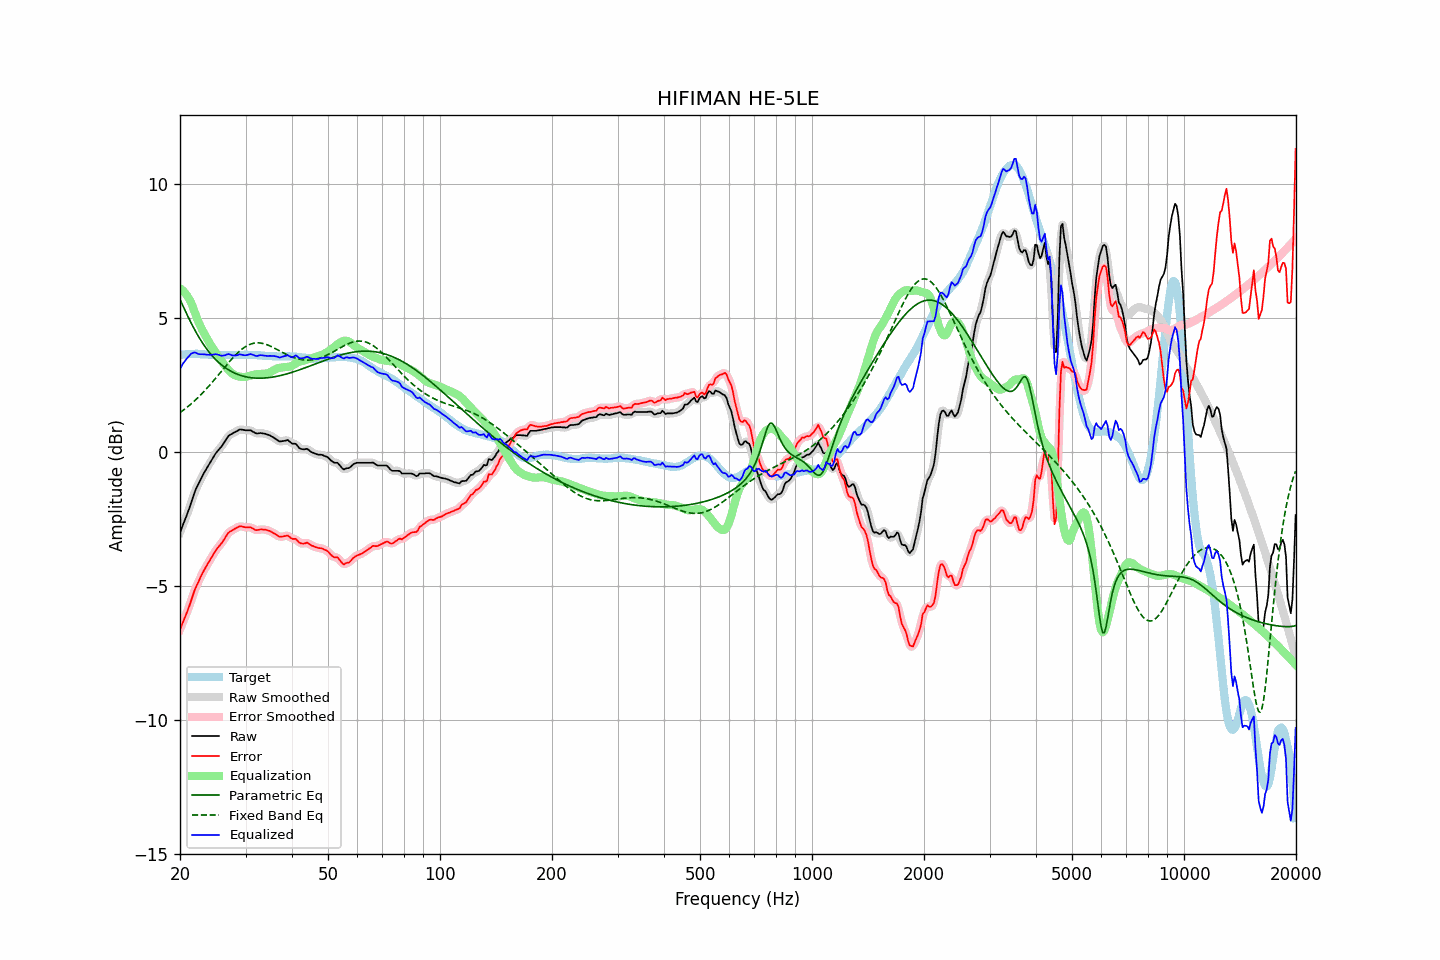

Source data for this figure (header and first rows):
frequency, raw, error, smoothed, error_smoothed, equalization, parametric_eq, fixed_band_eq, equalized_raw, equalized_smoothed, target
20.00, -3.01, -6.62, -3.01, -6.62, 6.09, 5.68, 1.46, 3.08, 3.09, 3.61
20.20, -2.86, -6.48, -2.86, -6.48, 6.05, 5.55, 1.51, 3.19, 3.19, 3.62
20.40, -2.70, -6.33, -2.71, -6.33, 6.00, 5.42, 1.55, 3.30, 3.29, 3.63
20.61, -2.55, -6.18, -2.55, -6.18, 5.93, 5.29, 1.59, 3.38, 3.38, 3.63
20.81, -2.40, -6.04, -2.40, -6.03, 5.85, 5.16, 1.64, 3.46, 3.46, 3.64
21.02, -2.24, -5.88, -2.24, -5.88, 5.76, 5.04, 1.69, 3.53, 3.53, 3.64
21.23, -2.07, -5.72, -2.07, -5.71, 5.66, 4.91, 1.74, 3.59, 3.60, 3.65
21.44, -1.89, -5.53, -1.89, -5.53, 5.55, 4.79, 1.79, 3.66, 3.66, 3.65
21.66, -1.71, -5.36, -1.71, -5.35, 5.40, 4.68, 1.84, 3.68, 3.69, 3.65
21.87, -1.53, -5.17, -1.54, -5.19, 5.23, 4.56, 1.90, 3.71, 3.70, 3.65
22.09, -1.38, -5.03, -1.39, -5.04, 5.07, 4.46, 1.95, 3.69, 3.68, 3.66
22.31, -1.26, -4.91, -1.25, -4.90, 4.91, 4.35, 2.01, 3.65, 3.66, 3.66
22.54, -1.13, -4.78, -1.13, -4.78, 4.77, 4.25, 2.07, 3.64, 3.64, 3.65
22.76, -1.01, -4.64, -1.01, -4.65, 4.65, 4.15, 2.13, 3.64, 3.64, 3.64
22.99, -0.89, -4.52, -0.89, -4.53, 4.53, 4.06, 2.19, 3.64, 3.64, 3.64
23.22, -0.78, -4.41, -0.78, -4.41, 4.41, 3.97, 2.25, 3.64, 3.63, 3.64
23.45, -0.68, -4.30, -0.68, -4.31, 4.31, 3.88, 2.32, 3.63, 3.63, 3.62
23.69, -0.58, -4.21, -0.58, -4.20, 4.20, 3.80, 2.38, 3.62, 3.62, 3.62
23.92, -0.48, -4.10, -0.48, -4.10, 4.09, 3.72, 2.45, 3.62, 3.62, 3.62
24.16, -0.38, -4.00, -0.38, -4.00, 3.99, 3.65, 2.52, 3.62, 3.62, 3.62
24.40, -0.28, -3.90, -0.28, -3.90, 3.90, 3.58, 2.59, 3.62, 3.62, 3.62
24.65, -0.18, -3.80, -0.18, -3.80, 3.81, 3.51, 2.66, 3.63, 3.63, 3.62
24.89, -0.08, -3.70, -0.08, -3.71, 3.72, 3.45, 2.73, 3.64, 3.63, 3.62
25.14, 0.00, -3.62, -0.00, -3.62, 3.63, 3.39, 2.80, 3.63, 3.63, 3.62
25.39, 0.07, -3.54, 0.07, -3.54, 3.54, 3.34, 2.87, 3.62, 3.62, 3.61
25.65, 0.14, -3.47, 0.14, -3.47, 3.46, 3.28, 2.95, 3.60, 3.60, 3.61
25.91, 0.21, -3.40, 0.22, -3.39, 3.37, 3.23, 3.02, 3.58, 3.58, 3.61
26.16, 0.30, -3.31, 0.30, -3.31, 3.29, 3.19, 3.09, 3.59, 3.59, 3.61
26.43, 0.39, -3.22, 0.40, -3.21, 3.21, 3.14, 3.17, 3.60, 3.60, 3.61
26.69, 0.49, -3.12, 0.49, -3.12, 3.13, 3.10, 3.24, 3.62, 3.63, 3.61
26.96, 0.58, -3.03, 0.57, -3.04, 3.07, 3.06, 3.31, 3.64, 3.63, 3.61
27.23, 0.63, -2.98, 0.63, -2.98, 3.00, 3.03, 3.38, 3.63, 3.63, 3.61
27.50, 0.66, -2.95, 0.67, -2.94, 2.94, 2.99, 3.45, 3.60, 3.61, 3.61
27.77, 0.69, -2.91, 0.70, -2.91, 2.90, 2.96, 3.51, 3.59, 3.59, 3.61
28.05, 0.73, -2.87, 0.73, -2.88, 2.86, 2.93, 3.58, 3.59, 3.59, 3.60
28.33, 0.76, -2.84, 0.76, -2.84, 2.83, 2.91, 3.64, 3.59, 3.60, 3.60
28.62, 0.79, -2.81, 0.80, -2.81, 2.82, 2.88, 3.70, 3.61, 3.61, 3.60
28.90, 0.83, -2.78, 0.82, -2.79, 2.80, 2.86, 3.75, 3.64, 3.62, 3.61
29.19, 0.83, -2.78, 0.83, -2.78, 2.80, 2.84, 3.80, 3.63, 3.62, 3.61
29.48, 0.82, -2.79, 0.82, -2.79, 2.79, 2.82, 3.85, 3.61, 3.61, 3.61
29.78, 0.81, -2.81, 0.81, -2.80, 2.79, 2.81, 3.89, 3.60, 3.60, 3.62
30.08, 0.80, -2.82, 0.80, -2.81, 2.80, 2.80, 3.93, 3.60, 3.60, 3.62
30.38, 0.80, -2.82, 0.80, -2.81, 2.81, 2.78, 3.96, 3.61, 3.62, 3.62
30.68, 0.80, -2.82, 0.80, -2.82, 2.83, 2.77, 3.99, 3.63, 3.63, 3.62
30.99, 0.80, -2.81, 0.79, -2.83, 2.85, 2.76, 4.02, 3.65, 3.64, 3.61
31.30, 0.76, -2.85, 0.76, -2.85, 2.86, 2.76, 4.03, 3.62, 3.63, 3.61
31.61, 0.73, -2.88, 0.73, -2.88, 2.87, 2.75, 4.05, 3.60, 3.60, 3.61
31.93, 0.69, -2.92, 0.70, -2.91, 2.88, 2.75, 4.06, 3.58, 3.58, 3.61
32.24, 0.68, -2.92, 0.69, -2.92, 2.89, 2.75, 4.06, 3.57, 3.58, 3.60
32.57, 0.69, -2.91, 0.69, -2.91, 2.90, 2.74, 4.06, 3.59, 3.59, 3.60
32.89, 0.70, -2.90, 0.69, -2.90, 2.90, 2.74, 4.06, 3.60, 3.60, 3.60
33.22, 0.69, -2.89, 0.69, -2.90, 2.91, 2.75, 4.05, 3.60, 3.60, 3.59
33.55, 0.68, -2.90, 0.68, -2.90, 2.91, 2.75, 4.03, 3.59, 3.59, 3.58
33.89, 0.67, -2.90, 0.67, -2.91, 2.91, 2.75, 4.02, 3.58, 3.58, 3.57
34.23, 0.65, -2.92, 0.65, -2.92, 2.92, 2.76, 3.99, 3.57, 3.58, 3.57
34.57, 0.63, -2.94, 0.63, -2.94, 2.94, 2.76, 3.97, 3.57, 3.57, 3.57
34.92, 0.61, -2.96, 0.61, -2.96, 2.97, 2.77, 3.95, 3.58, 3.57, 3.57
35.27, 0.57, -2.99, 0.58, -2.99, 3.00, 2.78, 3.92, 3.57, 3.57, 3.56
35.62, 0.54, -3.02, 0.54, -3.02, 3.03, 2.79, 3.89, 3.57, 3.57, 3.56
35.97, 0.50, -3.06, 0.50, -3.06, 3.07, 2.80, 3.86, 3.57, 3.57, 3.56
... 635 more rows
